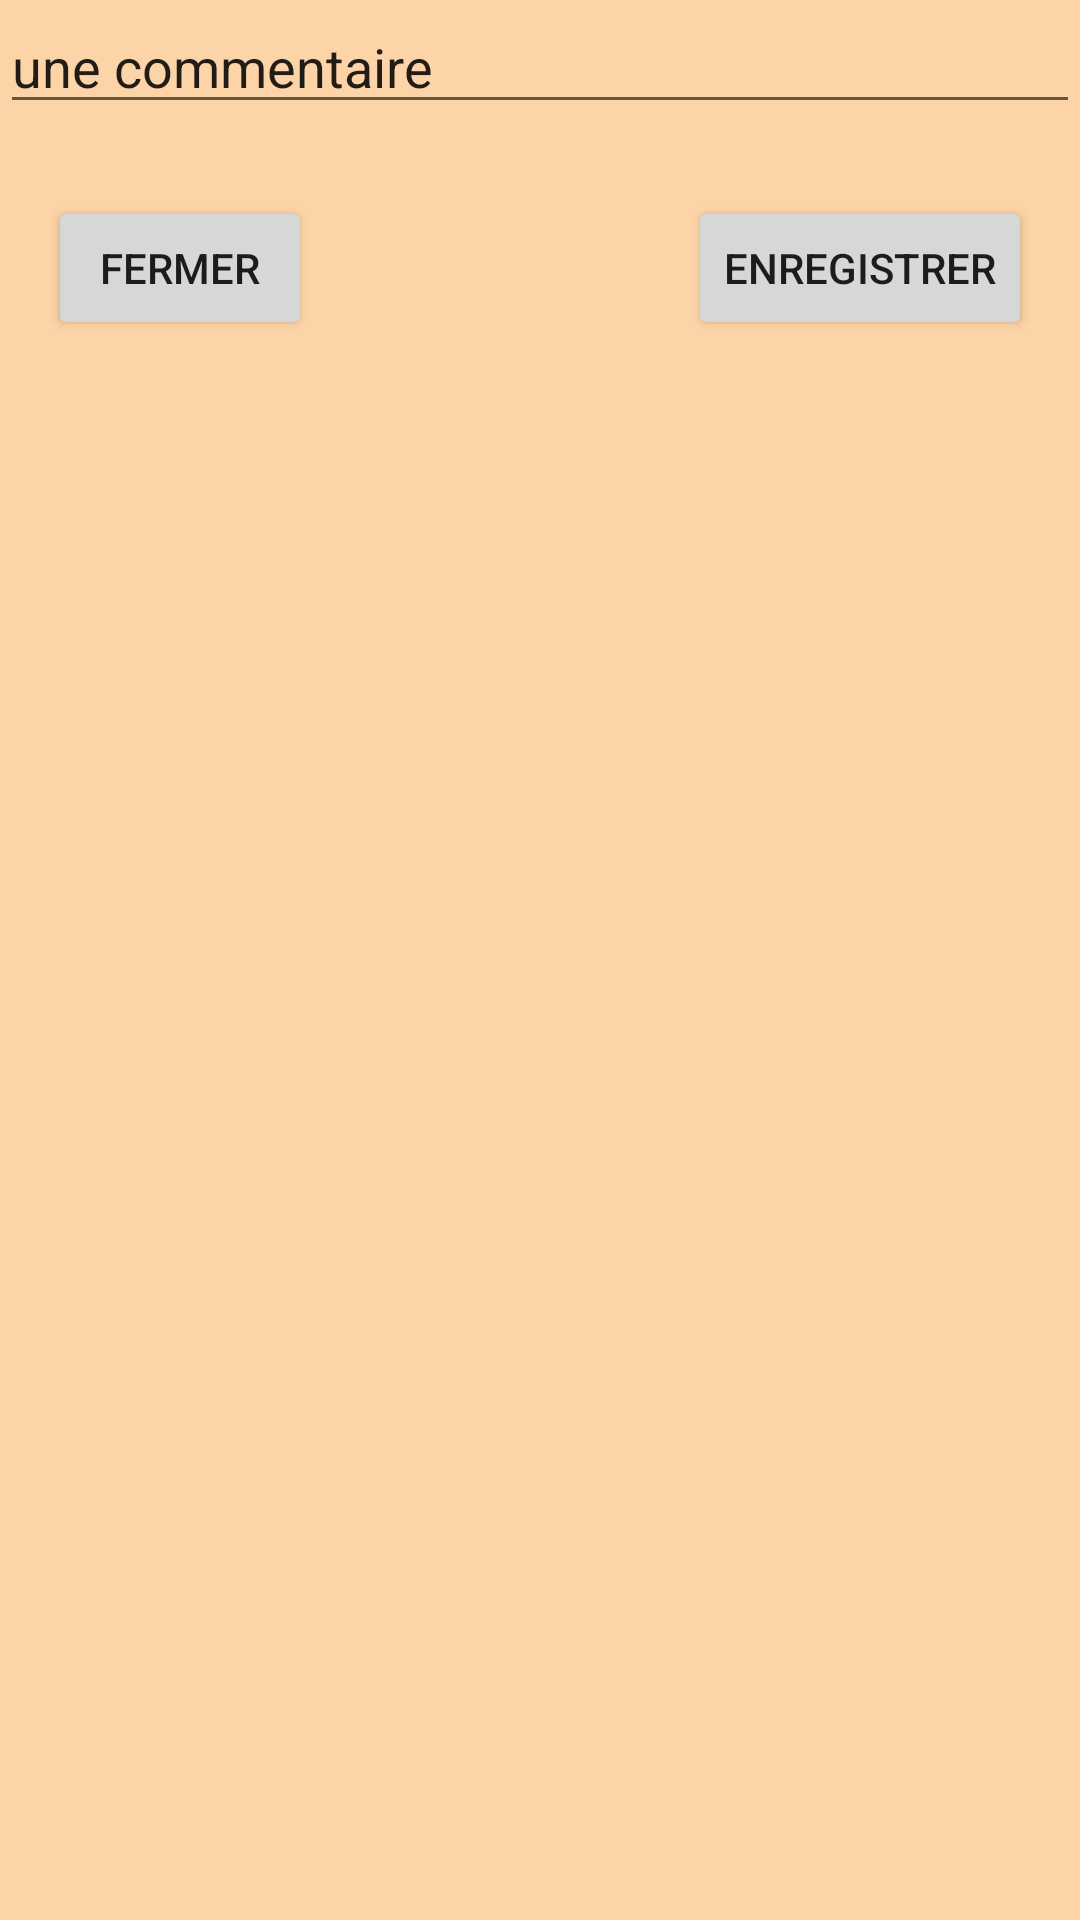

The Android layout XML behind this screen, and the referenced resources:
<!-- AndroidManifest.xml: application theme Theme.ReadTest -->
<!-- res/layout/alerte_dialogue.xml -->
<?xml version="1.0" encoding="utf-8"?>
<androidx.constraintlayout.widget.ConstraintLayout xmlns:android="http://schemas.android.com/apk/res/android"
    xmlns:app="http://schemas.android.com/apk/res-auto"
    xmlns:tools="http://schemas.android.com/tools"
    android:layout_width="match_parent"
    android:layout_height="match_parent">

    <EditText
        android:id="@+id/putnote"
        android:layout_width="match_parent"
        android:layout_height="wrap_content"
        android:ems="10"
        android:inputType="textPersonName"
        android:text="une commentaire"
        app:layout_constraintStart_toStartOf="parent"
        app:layout_constraintTop_toTopOf="parent" />

    <Button
        android:id="@+id/enregistrer"
        android:layout_width="wrap_content"
        android:layout_height="wrap_content"
        android:layout_marginEnd="16dp"
        android:text="Enregistrer"
        app:layout_constraintEnd_toEndOf="parent"
        app:layout_constraintTop_toTopOf="@+id/fermer" />

    <Button
        android:id="@+id/fermer"
        android:layout_width="wrap_content"
        android:layout_height="wrap_content"
        android:layout_marginStart="16dp"
        android:layout_marginTop="24dp"
        android:text="Fermer"
        app:layout_constraintStart_toStartOf="parent"
        app:layout_constraintTop_toBottomOf="@+id/putnote" />
</androidx.constraintlayout.widget.ConstraintLayout>
<!-- resources referenced by this layout -->
<resources>
  <style name="Theme.ReadTest" parent="Theme.MaterialComponents.DayNight.NoActionBar">
          
          <item name="colorPrimary">@color/bege_200</item>
          <item name="colorPrimaryVariant">@color/bege_500</item>
          <item name="colorOnPrimary">@color/white</item>
          
          <item name="colorSecondary">@color/bege_200</item>
          <item name="colorSecondaryVariant">@color/bege_200</item>
          <item name="colorOnSecondary">@color/black</item>
          
          <item name="android:statusBarColor" tools:targetApi="l">?attr/colorPrimaryVariant</item>
          
          <item name="android:windowBackground">?attr/colorPrimary</item>
      </style>
  <color name="bege_200">#FDD4A7</color>
  <color name="bege_500">#E6AE71</color>
  <color name="white">#FFFFFFFF</color>
  <color name="black">#FF333333</color>
</resources>
